Dataset: five_cat_train_img (GitHub, Noah-Prowell/Bird_call_id). Classes: aldfly, amegfi, astfly, balori, marwre.

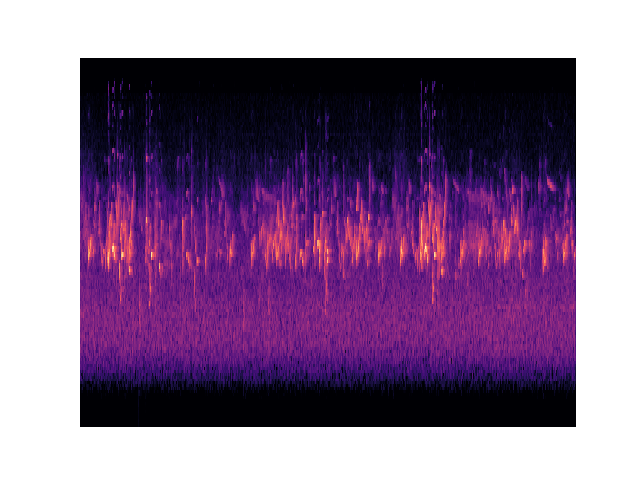
Label: balori

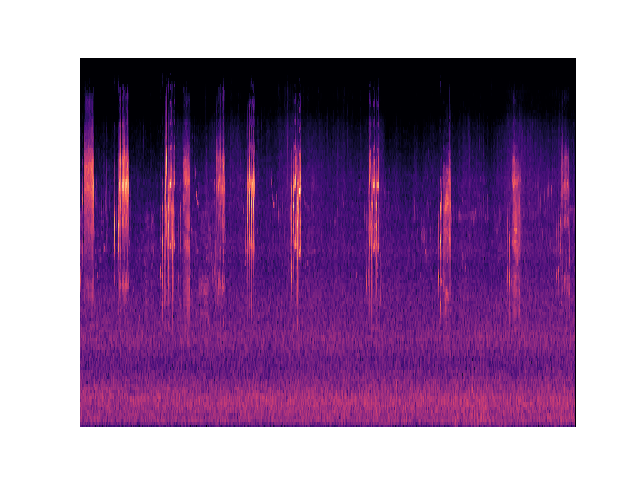
Label: marwre

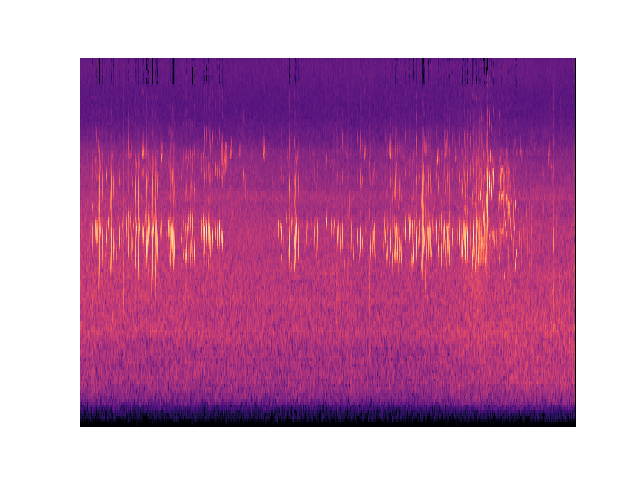
Label: amegfi

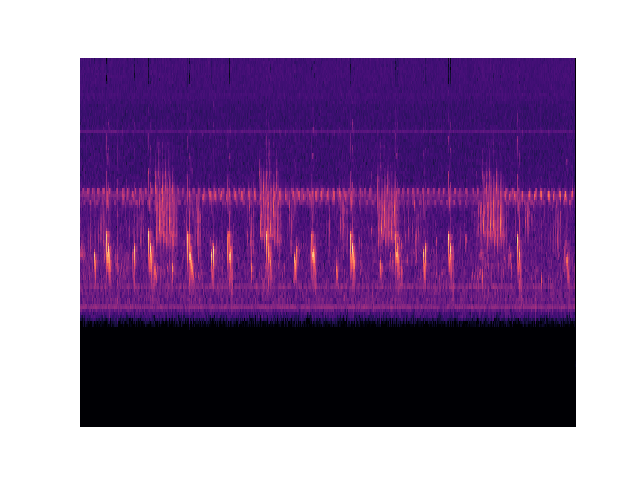
Label: astfly

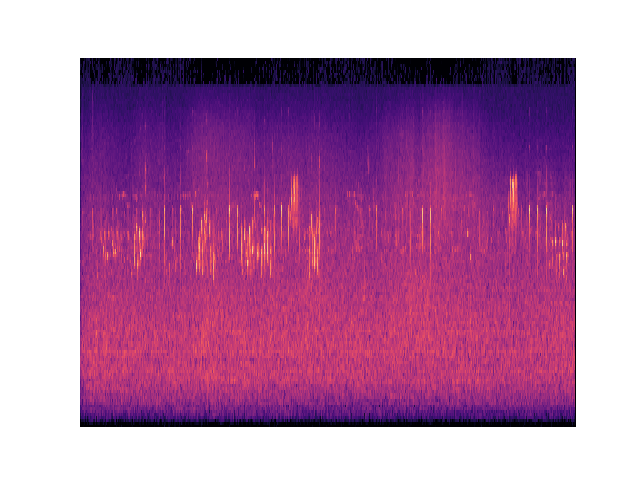
Label: aldfly

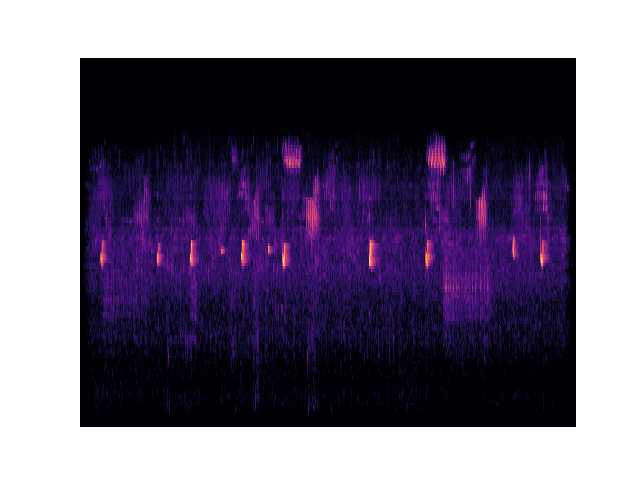
Label: balori
